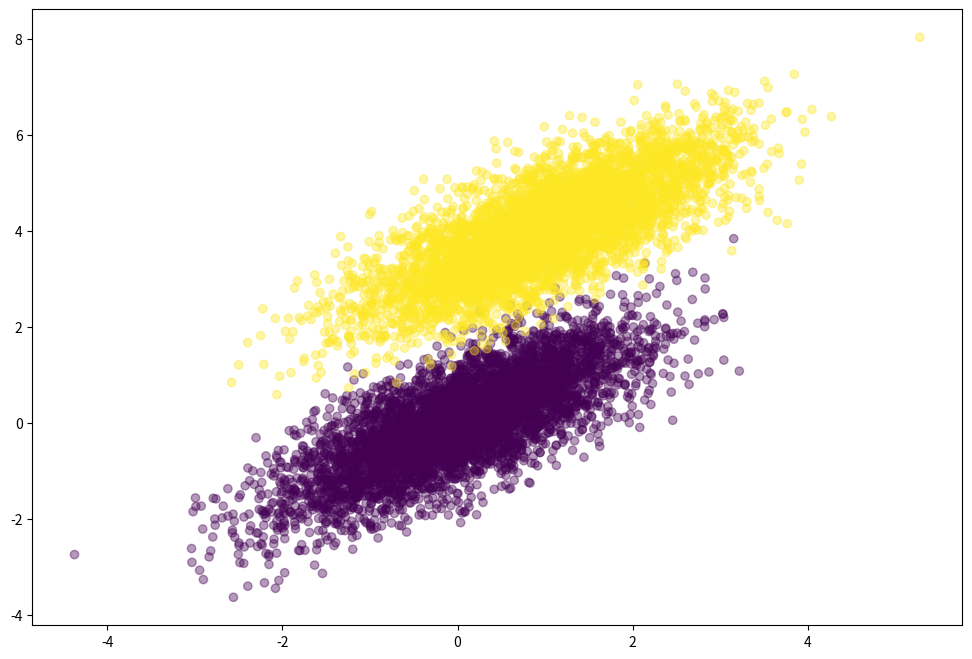

This chart was generated by the following Python code:
# https://www.codelast.com/%E5%8E%9F%E5%88%9B-%E7%94%A8%E4%BA%BA%E8%AF%9D%E8%A7
# %A3%E9%87%8A%E6%9C%BA%E5%99%A8%E5%AD%A6%E4%B9%A0%E4%B8%AD%E7%9A%84logistic-regression
# %EF%BC%88%E9%80%BB%E8%BE%91%E5%9B%9E%E5%BD%92%EF%BC%89/

# https://beckernick.github.io/logistic-regression-from-scratch/

import numpy as np
import matplotlib.pyplot as plt
# Generating Data

np.random.seed(0)
num_observations = 5000

x1 = np.random.multivariate_normal([0, 0], [[1, .75],[.75, 1]], num_observations)
x2 = np.random.multivariate_normal([1, 4], [[1, .75],[.75, 1]], num_observations)
print(x1.shape, x2.shape)
simulated_separableish_features = np.vstack((x1, x2)).astype(np.float32)
simulated_labels = np.hstack((np.zeros(num_observations),
                              np.ones(num_observations)))


plt.figure(figsize=(12,8))
plt.scatter(simulated_separableish_features[:, 0], simulated_separableish_features[:, 1],
            c = simulated_labels, alpha = .4)
plt.show()